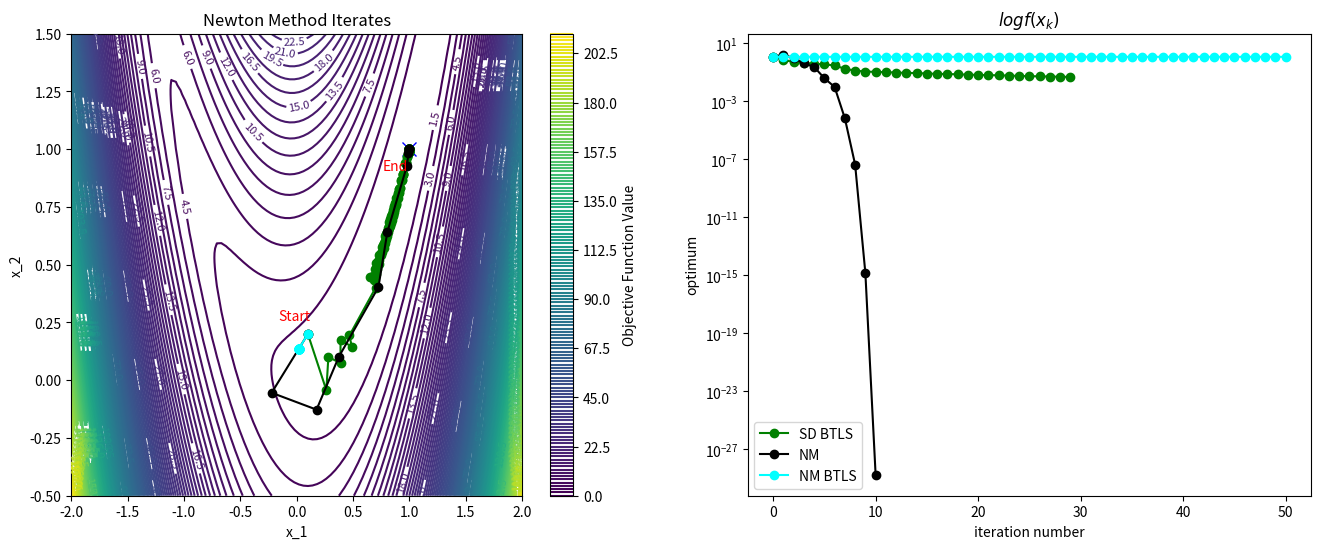

Reproduce this figure in Python.

import numpy as np
import matplotlib.pyplot as plt

# Define the objective function and its gradient and Hessian
def f2(x, y):
    return (1-x)*(1-x)+10*(y-x*x)*(y-x*x)

def grad_f2(x, y):
    """Gradient of f"""
    grad_x = -2 * (1 - x) - 40*(y-x*x)*x 
	# 2 x -40 x y + 40 x^3  - 2
    grad_y = 20 * (y - x*x)
    return np.array([grad_x, grad_y])

def hess_f(x, y):
    """Hessian of f"""
    h11 = 2-40*(y-x*x)+80*x*x
    h22 = 20
    h12 = -40*x
    return np.array([[h11, h12],
                     [h12, h22]])

# Newton's Method
def newtons_method(start, tol=1e-6, max_iter=50):
    x = np.array(start, dtype=float)
    iterates = [x.copy()]
    optimal_values=[f2(x[0],x[1])]
    
    for _ in range(max_iter):
        grad = grad_f2(x[0], x[1])
        hess = hess_f(x[0], x[1])
        
        # Newton step: x_new = x - H_inv * grad
        step = np.linalg.solve(hess, grad)
        x -= step
        
        iterates.append(x.copy())
        optimal_values.append(f2(x[0],x[1]))
        
        # Convergence check
        if np.linalg.norm(step) < tol:
            break
    
    return x, iterates, optimal_values


# Newton's Method
def newtons_method_BTLS(start, tol=1e-6, max_iter=50):
    x = np.array(start, dtype=float)
    iterates = [x.copy()]
    optimal_values=[f2(x[0],x[1])]
    
    for _ in range(max_iter):
        grad = grad_f2(x[0], x[1])
        hess = hess_f(x[0], x[1])
        
        # Newton step: x_new = x - H_inv * grad
        step = np.linalg.solve(hess, grad)

        alpha=1.0
        while (f2(x[0]-alpha*step[0],x[1]-alpha*step[1]) > f2(x[0],x[1]) - 0.1*alpha*(np.linalg.norm(grad.T @ step )) ):
            alpha=alpha*0.5

        x -= alpha*step
        
        iterates.append(x.copy())
        optimal_values.append(f2(x[0],x[1]))
        
        # Convergence check
        if np.linalg.norm(step) < tol:
            break
    
    return x, iterates, optimal_values

# Steepest Descent
def steepest_descent(start, alpha=0.00001,tol=1e-6, max_iter=5000):
    x = np.array(start, dtype=float)
    iterates = [x.copy()]
    optimal_values=[f2(x[0],x[1])]
    for _ in range(max_iter):
        grad = grad_f2(x[0], x[1])
        
        # Newton step: x_new = x - H_inv * grad
        x -= alpha*grad
        
        iterates.append(x.copy())
        optimal_values.append(f2(x[0],x[1]))
        
        # Convergence check
        if np.linalg.norm(grad) < tol:
            break
    
    return x, iterates, optimal_values


# Steepest Descent
def steepest_descent_BTLS(start, tol=1e-6, max_iter=5000):
    x = np.array(start, dtype=float)
    iterates = [x.copy()]
    optimal_values=[f2(x[0],x[1])]
    for _ in range(max_iter):
        grad = grad_f2(x[0], x[1])
        
        alpha=1.0
        while (f2(x[0]-alpha*grad[0],x[1]-alpha*grad[1]) > f2(x[0],x[1]) - 0.1*alpha*(np.linalg.norm(grad))**2 ):
            alpha=alpha*0.4

        x -= alpha*grad
        
        iterates.append(x.copy())
        optimal_values.append(f2(x[0],x[1]))
        
        # Convergence check
        if np.linalg.norm(grad) < tol:
            break
    
    return x, iterates, optimal_values

start_point = [0.1, 0.2]
# Run Newton's method
optimum, iterates, optimal_values_nm = newtons_method(start_point)
# Extract iterate points for plotting
iterates = np.array(iterates)
x_iterates_nm, y_iterates_nm = iterates[:, 0], iterates[:, 1]


# Run Newton's method
optimum, iterates, optimal_values_nm_btls = newtons_method_BTLS(start_point)
# Extract iterate points for plotting
iterates = np.array(iterates)
x_iterates_nm_btls, y_iterates_nm_btls = iterates[:, 0], iterates[:, 1]

# Plotting
x = np.linspace(-2, 2, 100)
y = np.linspace(-0.5, 1.5, 100)
X, Y = np.meshgrid(x, y)
Z = f2(X, Y)


fig, (ax1, ax2) = plt.subplots(1, 2, figsize=(16, 6));
# Contour plot of the objective function
contour = ax1.contour(X, Y, Z, levels=200, cmap="viridis")
ax1.clabel(contour, inline=True, fontsize=8)
plt.colorbar(contour, label="Objective Function Value")

# Plot the iterates
ax1.plot(1, 1, 'x', color="blue", markersize=10, label="True Optimum (1, 1)")


optimum, iterates, optimal_values_BTLS = steepest_descent_BTLS(start_point)
# Extract iterate points for plotting
iterates = np.array(iterates)
x_iterates, y_iterates = iterates[:, 0], iterates[:, 1]
ax1.plot(x_iterates, y_iterates, 'o-', color="green", label="SD BTLS Iterates")

ax1.plot(x_iterates_nm, y_iterates_nm, 'o-', color="black", label="NM Iterates")
ax1.plot(x_iterates_nm_btls, y_iterates_nm_btls, 'o-', color="cyan", label="NM Iterates")
# Annotate start and end points
ax1.annotate("Start", (x_iterates[0], y_iterates[0]), textcoords="offset points", xytext=(-10, 10), ha="center", color="red")
ax1.annotate("End", (x_iterates[-1], y_iterates[-1]), textcoords="offset points", xytext=(-10, -15), ha="center", color="red")

# Labels and legend
ax1.set_xlabel("x_1")
ax1.set_ylabel("x_2")
ax1.set_title("Newton Method Iterates")
#ax1.legend()

if True:
    ax2.plot(range(0,len(optimal_values_BTLS[0:30])),optimal_values_BTLS[0:30],  'o-', color="green", label="SD BTLS")
ax2.plot(range(0,len(optimal_values_nm)),optimal_values_nm,  'o-', color="black", label="NM")
ax2.plot(range(0,len(optimal_values_nm_btls)),optimal_values_nm_btls,  'o-', color="cyan", label="NM BTLS")
plt.xlabel("iteration number")
plt.ylabel("optimum")
ax2.set_title("$log f(x_k)$")
ax2.legend()
plt.yscale('log')
plt.show()
